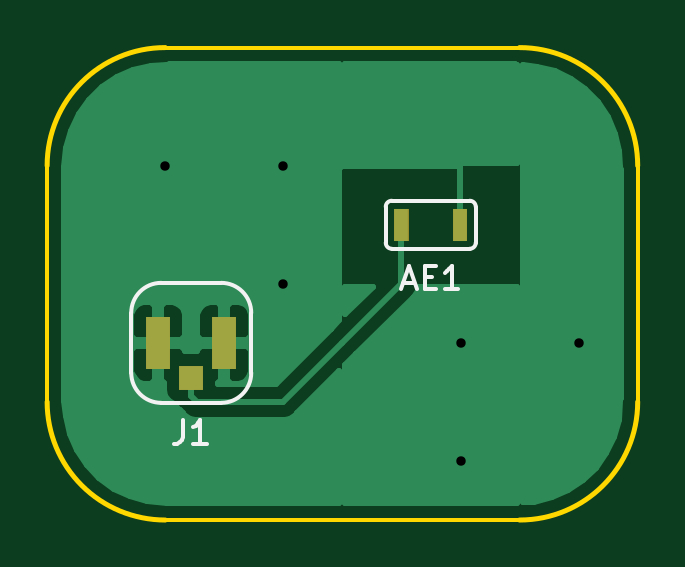
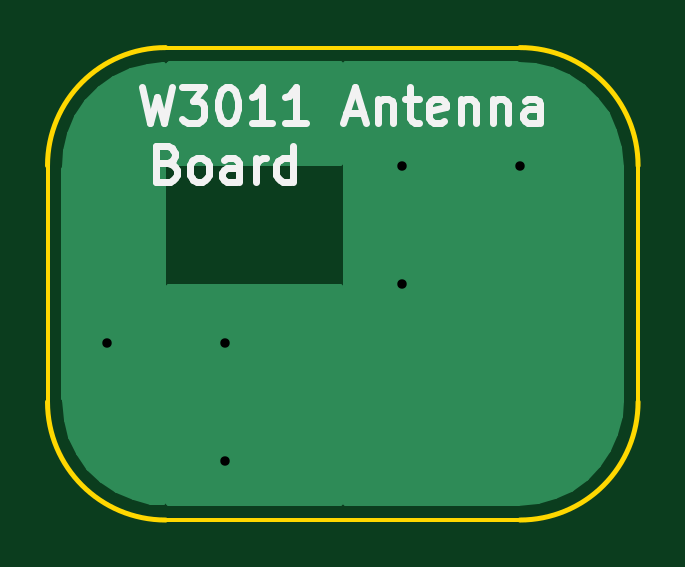
Circuit board: 9 layer files. Board 25.0 x 20.0 mm.
- bottom_copper: antenna-B.Cu.gbr (4564 bytes)
- bottom_mask: antenna-B.Mask.gbr (500 bytes)
- bottom_silk: antenna-B.SilkS.gbr (5395 bytes)
- outline: antenna-Edge.Cuts.gbr (1017 bytes)
- top_copper: antenna-F.Cu.gbr (12055 bytes)
- top_mask: antenna-F.Mask.gbr (1342 bytes)
- top_silk: antenna-F.SilkS.gbr (2393 bytes)
- drill: antenna-NPTH.drl (133 bytes)
- drill: antenna-PTH.drl (241 bytes)

=== bottom_copper: antenna-B.Cu.gbr ===
G04 #@! TF.GenerationSoftware,KiCad,Pcbnew,(5.0.2)-1*
G04 #@! TF.CreationDate,2019-05-10T15:51:17-04:00*
G04 #@! TF.ProjectId,antenna,616e7465-6e6e-4612-9e6b-696361645f70,rev?*
G04 #@! TF.SameCoordinates,Original*
G04 #@! TF.FileFunction,Copper,L2,Bot*
G04 #@! TF.FilePolarity,Positive*
%FSLAX46Y46*%
G04 Gerber Fmt 4.6, Leading zero omitted, Abs format (unit mm)*
G04 Created by KiCad (PCBNEW (5.0.2)-1) date 5/10/2019 3:51:17 PM*
%MOMM*%
%LPD*%
G01*
G04 APERTURE LIST*
G04 #@! TA.AperFunction,ViaPad*
%ADD10C,0.800000*%
G04 #@! TD*
G04 #@! TA.AperFunction,Conductor*
%ADD11C,0.254000*%
G04 #@! TD*
G04 APERTURE END LIST*
D10*
G04 #@! TO.N,GND*
X120000000Y-95000000D03*
X125000000Y-95000000D03*
X132500000Y-107500000D03*
X132500000Y-102500000D03*
X137500000Y-102500000D03*
X125000000Y-100000000D03*
G04 #@! TD*
D11*
G04 #@! TO.N,GND*
G36*
X127373000Y-109290000D02*
X120181273Y-109290000D01*
X120149049Y-109280271D01*
X120065337Y-109267910D01*
X119245252Y-109194719D01*
X118514357Y-108994769D01*
X117830425Y-108668550D01*
X117215072Y-108226374D01*
X116687741Y-107682211D01*
X116265114Y-107053274D01*
X115960536Y-106359429D01*
X115782286Y-105616961D01*
X115733026Y-104946170D01*
X115711909Y-104817214D01*
X115710000Y-104811823D01*
X115710000Y-95181273D01*
X115719729Y-95149049D01*
X115732090Y-95065337D01*
X115805281Y-94245253D01*
X116005231Y-93514357D01*
X116331450Y-92830425D01*
X116773626Y-92215072D01*
X117317789Y-91687741D01*
X117946726Y-91265114D01*
X118640570Y-90960537D01*
X119383039Y-90782285D01*
X120053830Y-90733026D01*
X120182787Y-90711909D01*
X120188178Y-90710000D01*
X127373000Y-90710000D01*
X127373000Y-109290000D01*
X127373000Y-109290000D01*
G37*
X127373000Y-109290000D02*
X120181273Y-109290000D01*
X120149049Y-109280271D01*
X120065337Y-109267910D01*
X119245252Y-109194719D01*
X118514357Y-108994769D01*
X117830425Y-108668550D01*
X117215072Y-108226374D01*
X116687741Y-107682211D01*
X116265114Y-107053274D01*
X115960536Y-106359429D01*
X115782286Y-105616961D01*
X115733026Y-104946170D01*
X115711909Y-104817214D01*
X115710000Y-104811823D01*
X115710000Y-95181273D01*
X115719729Y-95149049D01*
X115732090Y-95065337D01*
X115805281Y-94245253D01*
X116005231Y-93514357D01*
X116331450Y-92830425D01*
X116773626Y-92215072D01*
X117317789Y-91687741D01*
X117946726Y-91265114D01*
X118640570Y-90960537D01*
X119383039Y-90782285D01*
X120053830Y-90733026D01*
X120182787Y-90711909D01*
X120188178Y-90710000D01*
X127373000Y-90710000D01*
X127373000Y-109290000D01*
G36*
X135754747Y-90805281D02*
X136485643Y-91005231D01*
X137169575Y-91331450D01*
X137784928Y-91773626D01*
X138312259Y-92317789D01*
X138734886Y-92946726D01*
X139039463Y-93640570D01*
X139217715Y-94383039D01*
X139266974Y-95053830D01*
X139288091Y-95182787D01*
X139290000Y-95188178D01*
X139290001Y-104818724D01*
X139280271Y-104850951D01*
X139267910Y-104934663D01*
X139194719Y-105754748D01*
X138994769Y-106485643D01*
X138668550Y-107169575D01*
X138226374Y-107784928D01*
X137682211Y-108312259D01*
X137053274Y-108734886D01*
X136359429Y-109039464D01*
X135616961Y-109217714D01*
X135127000Y-109253695D01*
X135127000Y-90749256D01*
X135754747Y-90805281D01*
X135754747Y-90805281D01*
G37*
X135754747Y-90805281D02*
X136485643Y-91005231D01*
X137169575Y-91331450D01*
X137784928Y-91773626D01*
X138312259Y-92317789D01*
X138734886Y-92946726D01*
X139039463Y-93640570D01*
X139217715Y-94383039D01*
X139266974Y-95053830D01*
X139288091Y-95182787D01*
X139290000Y-95188178D01*
X139290001Y-104818724D01*
X139280271Y-104850951D01*
X139267910Y-104934663D01*
X139194719Y-105754748D01*
X138994769Y-106485643D01*
X138668550Y-107169575D01*
X138226374Y-107784928D01*
X137682211Y-108312259D01*
X137053274Y-108734886D01*
X136359429Y-109039464D01*
X135616961Y-109217714D01*
X135127000Y-109253695D01*
X135127000Y-90749256D01*
X135754747Y-90805281D01*
G36*
X134850951Y-90719729D02*
X134873000Y-90722985D01*
X134873000Y-94873000D01*
X127627000Y-94873000D01*
X127627000Y-90710000D01*
X134818727Y-90710000D01*
X134850951Y-90719729D01*
X134850951Y-90719729D01*
G37*
X134850951Y-90719729D02*
X134873000Y-90722985D01*
X134873000Y-94873000D01*
X127627000Y-94873000D01*
X127627000Y-90710000D01*
X134818727Y-90710000D01*
X134850951Y-90719729D01*
G36*
X134873000Y-109278956D02*
X134817214Y-109288091D01*
X134811823Y-109290000D01*
X127627000Y-109290000D01*
X127627000Y-100127000D01*
X134873000Y-100127000D01*
X134873000Y-109278956D01*
X134873000Y-109278956D01*
G37*
X134873000Y-109278956D02*
X134817214Y-109288091D01*
X134811823Y-109290000D01*
X127627000Y-109290000D01*
X127627000Y-100127000D01*
X134873000Y-100127000D01*
X134873000Y-109278956D01*
G04 #@! TD*
M02*

=== bottom_mask: antenna-B.Mask.gbr ===
G04 #@! TF.GenerationSoftware,KiCad,Pcbnew,(5.0.2)-1*
G04 #@! TF.CreationDate,2019-05-10T15:51:17-04:00*
G04 #@! TF.ProjectId,antenna,616e7465-6e6e-4612-9e6b-696361645f70,rev?*
G04 #@! TF.SameCoordinates,Original*
G04 #@! TF.FileFunction,Soldermask,Bot*
G04 #@! TF.FilePolarity,Negative*
%FSLAX46Y46*%
G04 Gerber Fmt 4.6, Leading zero omitted, Abs format (unit mm)*
G04 Created by KiCad (PCBNEW (5.0.2)-1) date 5/10/2019 3:51:17 PM*
%MOMM*%
%LPD*%
G01*
G04 APERTURE LIST*
G04 APERTURE END LIST*
M02*

=== bottom_silk: antenna-B.SilkS.gbr ===
G04 #@! TF.GenerationSoftware,KiCad,Pcbnew,(5.0.2)-1*
G04 #@! TF.CreationDate,2019-05-10T15:51:17-04:00*
G04 #@! TF.ProjectId,antenna,616e7465-6e6e-4612-9e6b-696361645f70,rev?*
G04 #@! TF.SameCoordinates,Original*
G04 #@! TF.FileFunction,Legend,Bot*
G04 #@! TF.FilePolarity,Positive*
%FSLAX46Y46*%
G04 Gerber Fmt 4.6, Leading zero omitted, Abs format (unit mm)*
G04 Created by KiCad (PCBNEW (5.0.2)-1) date 5/10/2019 3:51:17 PM*
%MOMM*%
%LPD*%
G01*
G04 APERTURE LIST*
%ADD10C,0.300000*%
G04 APERTURE END LIST*
D10*
X134892857Y-94892857D02*
X134678571Y-94964285D01*
X134607142Y-95035714D01*
X134535714Y-95178571D01*
X134535714Y-95392857D01*
X134607142Y-95535714D01*
X134678571Y-95607142D01*
X134821428Y-95678571D01*
X135392857Y-95678571D01*
X135392857Y-94178571D01*
X134892857Y-94178571D01*
X134750000Y-94250000D01*
X134678571Y-94321428D01*
X134607142Y-94464285D01*
X134607142Y-94607142D01*
X134678571Y-94750000D01*
X134750000Y-94821428D01*
X134892857Y-94892857D01*
X135392857Y-94892857D01*
X133678571Y-95678571D02*
X133821428Y-95607142D01*
X133892857Y-95535714D01*
X133964285Y-95392857D01*
X133964285Y-94964285D01*
X133892857Y-94821428D01*
X133821428Y-94750000D01*
X133678571Y-94678571D01*
X133464285Y-94678571D01*
X133321428Y-94750000D01*
X133250000Y-94821428D01*
X133178571Y-94964285D01*
X133178571Y-95392857D01*
X133250000Y-95535714D01*
X133321428Y-95607142D01*
X133464285Y-95678571D01*
X133678571Y-95678571D01*
X131892857Y-95678571D02*
X131892857Y-94892857D01*
X131964285Y-94750000D01*
X132107142Y-94678571D01*
X132392857Y-94678571D01*
X132535714Y-94750000D01*
X131892857Y-95607142D02*
X132035714Y-95678571D01*
X132392857Y-95678571D01*
X132535714Y-95607142D01*
X132607142Y-95464285D01*
X132607142Y-95321428D01*
X132535714Y-95178571D01*
X132392857Y-95107142D01*
X132035714Y-95107142D01*
X131892857Y-95035714D01*
X131178571Y-95678571D02*
X131178571Y-94678571D01*
X131178571Y-94964285D02*
X131107142Y-94821428D01*
X131035714Y-94750000D01*
X130892857Y-94678571D01*
X130750000Y-94678571D01*
X129607142Y-95678571D02*
X129607142Y-94178571D01*
X129607142Y-95607142D02*
X129750000Y-95678571D01*
X130035714Y-95678571D01*
X130178571Y-95607142D01*
X130250000Y-95535714D01*
X130321428Y-95392857D01*
X130321428Y-94964285D01*
X130250000Y-94821428D01*
X130178571Y-94750000D01*
X130035714Y-94678571D01*
X129750000Y-94678571D01*
X129607142Y-94750000D01*
X136000000Y-91678571D02*
X135642857Y-93178571D01*
X135357142Y-92107142D01*
X135071428Y-93178571D01*
X134714285Y-91678571D01*
X134285714Y-91678571D02*
X133357142Y-91678571D01*
X133857142Y-92250000D01*
X133642857Y-92250000D01*
X133500000Y-92321428D01*
X133428571Y-92392857D01*
X133357142Y-92535714D01*
X133357142Y-92892857D01*
X133428571Y-93035714D01*
X133500000Y-93107142D01*
X133642857Y-93178571D01*
X134071428Y-93178571D01*
X134214285Y-93107142D01*
X134285714Y-93035714D01*
X132428571Y-91678571D02*
X132285714Y-91678571D01*
X132142857Y-91750000D01*
X132071428Y-91821428D01*
X132000000Y-91964285D01*
X131928571Y-92250000D01*
X131928571Y-92607142D01*
X132000000Y-92892857D01*
X132071428Y-93035714D01*
X132142857Y-93107142D01*
X132285714Y-93178571D01*
X132428571Y-93178571D01*
X132571428Y-93107142D01*
X132642857Y-93035714D01*
X132714285Y-92892857D01*
X132785714Y-92607142D01*
X132785714Y-92250000D01*
X132714285Y-91964285D01*
X132642857Y-91821428D01*
X132571428Y-91750000D01*
X132428571Y-91678571D01*
X130500000Y-93178571D02*
X131357142Y-93178571D01*
X130928571Y-93178571D02*
X130928571Y-91678571D01*
X131071428Y-91892857D01*
X131214285Y-92035714D01*
X131357142Y-92107142D01*
X129071428Y-93178571D02*
X129928571Y-93178571D01*
X129500000Y-93178571D02*
X129500000Y-91678571D01*
X129642857Y-91892857D01*
X129785714Y-92035714D01*
X129928571Y-92107142D01*
X127357142Y-92750000D02*
X126642857Y-92750000D01*
X127500000Y-93178571D02*
X127000000Y-91678571D01*
X126500000Y-93178571D01*
X126000000Y-92178571D02*
X126000000Y-93178571D01*
X126000000Y-92321428D02*
X125928571Y-92250000D01*
X125785714Y-92178571D01*
X125571428Y-92178571D01*
X125428571Y-92250000D01*
X125357142Y-92392857D01*
X125357142Y-93178571D01*
X124857142Y-92178571D02*
X124285714Y-92178571D01*
X124642857Y-91678571D02*
X124642857Y-92964285D01*
X124571428Y-93107142D01*
X124428571Y-93178571D01*
X124285714Y-93178571D01*
X123214285Y-93107142D02*
X123357142Y-93178571D01*
X123642857Y-93178571D01*
X123785714Y-93107142D01*
X123857142Y-92964285D01*
X123857142Y-92392857D01*
X123785714Y-92250000D01*
X123642857Y-92178571D01*
X123357142Y-92178571D01*
X123214285Y-92250000D01*
X123142857Y-92392857D01*
X123142857Y-92535714D01*
X123857142Y-92678571D01*
X122500000Y-92178571D02*
X122500000Y-93178571D01*
X122500000Y-92321428D02*
X122428571Y-92250000D01*
X122285714Y-92178571D01*
X122071428Y-92178571D01*
X121928571Y-92250000D01*
X121857142Y-92392857D01*
X121857142Y-93178571D01*
X121142857Y-92178571D02*
X121142857Y-93178571D01*
X121142857Y-92321428D02*
X121071428Y-92250000D01*
X120928571Y-92178571D01*
X120714285Y-92178571D01*
X120571428Y-92250000D01*
X120500000Y-92392857D01*
X120500000Y-93178571D01*
X119142857Y-93178571D02*
X119142857Y-92392857D01*
X119214285Y-92250000D01*
X119357142Y-92178571D01*
X119642857Y-92178571D01*
X119785714Y-92250000D01*
X119142857Y-93107142D02*
X119285714Y-93178571D01*
X119642857Y-93178571D01*
X119785714Y-93107142D01*
X119857142Y-92964285D01*
X119857142Y-92821428D01*
X119785714Y-92678571D01*
X119642857Y-92607142D01*
X119285714Y-92607142D01*
X119142857Y-92535714D01*
M02*

=== outline: antenna-Edge.Cuts.gbr ===
G04 #@! TF.GenerationSoftware,KiCad,Pcbnew,(5.0.2)-1*
G04 #@! TF.CreationDate,2019-05-10T15:51:17-04:00*
G04 #@! TF.ProjectId,antenna,616e7465-6e6e-4612-9e6b-696361645f70,rev?*
G04 #@! TF.SameCoordinates,Original*
G04 #@! TF.FileFunction,Profile,NP*
%FSLAX46Y46*%
G04 Gerber Fmt 4.6, Leading zero omitted, Abs format (unit mm)*
G04 Created by KiCad (PCBNEW (5.0.2)-1) date 5/10/2019 3:51:17 PM*
%MOMM*%
%LPD*%
G01*
G04 APERTURE LIST*
%ADD10C,0.150000*%
%ADD11C,0.200000*%
G04 APERTURE END LIST*
D10*
X135000000Y-110000000D02*
X120000000Y-110000000D01*
X140000000Y-95000000D02*
X140000000Y-105000000D01*
D11*
X120000000Y-110000000D02*
G75*
G02X115000000Y-105000000I0J5000000D01*
G01*
X140000000Y-105000000D02*
G75*
G02X135000000Y-110000000I-5000000J0D01*
G01*
X135000000Y-90000000D02*
G75*
G02X140000000Y-95000000I0J-5000000D01*
G01*
X115000000Y-95000000D02*
G75*
G02X120000000Y-90000000I5000000J0D01*
G01*
D10*
X115000000Y-105000000D02*
X115000000Y-95000000D01*
X120000000Y-90000000D02*
X135000000Y-90000000D01*
M02*

=== top_copper: antenna-F.Cu.gbr (12055 bytes, source omitted) ===
=== top_mask: antenna-F.Mask.gbr ===
G04 #@! TF.GenerationSoftware,KiCad,Pcbnew,(5.0.2)-1*
G04 #@! TF.CreationDate,2019-05-10T15:51:17-04:00*
G04 #@! TF.ProjectId,antenna,616e7465-6e6e-4612-9e6b-696361645f70,rev?*
G04 #@! TF.SameCoordinates,Original*
G04 #@! TF.FileFunction,Soldermask,Top*
G04 #@! TF.FilePolarity,Negative*
%FSLAX46Y46*%
G04 Gerber Fmt 4.6, Leading zero omitted, Abs format (unit mm)*
G04 Created by KiCad (PCBNEW (5.0.2)-1) date 5/10/2019 3:51:17 PM*
%MOMM*%
%LPD*%
G01*
G04 APERTURE LIST*
%ADD10C,0.100000*%
G04 APERTURE END LIST*
D10*
G36*
X121600000Y-104500000D02*
X120600000Y-104500000D01*
X120600000Y-103500000D01*
X121600000Y-103500000D01*
X121600000Y-104500000D01*
X121600000Y-104500000D01*
G37*
G36*
X123000000Y-103600000D02*
X122000000Y-103600000D01*
X122000000Y-101400000D01*
X123000000Y-101400000D01*
X123000000Y-103600000D01*
X123000000Y-103600000D01*
G37*
G36*
X120200000Y-103600000D02*
X119200000Y-103600000D01*
X119200000Y-101400000D01*
X120200000Y-101400000D01*
X120200000Y-103600000D01*
X120200000Y-103600000D01*
G37*
G36*
X132790000Y-98180000D02*
X132170000Y-98180000D01*
X132170000Y-96820000D01*
X132790000Y-96820000D01*
X132790000Y-98180000D01*
X132790000Y-98180000D01*
G37*
G36*
X130310000Y-98180000D02*
X129690000Y-98180000D01*
X129690000Y-96820000D01*
X130310000Y-96820000D01*
X130310000Y-98180000D01*
X130310000Y-98180000D01*
G37*
M02*

=== top_silk: antenna-F.SilkS.gbr ===
G04 #@! TF.GenerationSoftware,KiCad,Pcbnew,(5.0.2)-1*
G04 #@! TF.CreationDate,2019-05-10T15:51:17-04:00*
G04 #@! TF.ProjectId,antenna,616e7465-6e6e-4612-9e6b-696361645f70,rev?*
G04 #@! TF.SameCoordinates,Original*
G04 #@! TF.FileFunction,Legend,Top*
G04 #@! TF.FilePolarity,Positive*
%FSLAX46Y46*%
G04 Gerber Fmt 4.6, Leading zero omitted, Abs format (unit mm)*
G04 Created by KiCad (PCBNEW (5.0.2)-1) date 5/10/2019 3:51:17 PM*
%MOMM*%
%LPD*%
G01*
G04 APERTURE LIST*
%ADD10C,0.150000*%
G04 APERTURE END LIST*
D10*
G04 #@! TO.C,AE1*
X129589000Y-96484000D02*
X132891000Y-96484000D01*
X133145000Y-96738000D02*
X133145000Y-98262000D01*
X132891000Y-98516000D02*
X129589000Y-98516000D01*
X129335000Y-98262000D02*
X129335000Y-96738000D01*
X129335000Y-96738000D02*
G75*
G02X129589000Y-96484000I254000J0D01*
G01*
X132891000Y-96484000D02*
G75*
G02X133145000Y-96738000I0J-254000D01*
G01*
X133145000Y-98262000D02*
G75*
G02X132891000Y-98516000I-254000J0D01*
G01*
X129589000Y-98516000D02*
G75*
G02X129335000Y-98262000I0J254000D01*
G01*
G04 #@! TO.C,J1*
X119830000Y-99960000D02*
X122370000Y-99960000D01*
X123640000Y-101230000D02*
X123640000Y-103770000D01*
X122370000Y-105040000D02*
X119830000Y-105040000D01*
X118560000Y-103770000D02*
X118560000Y-101230000D01*
X118560000Y-101230000D02*
G75*
G02X119830000Y-99960000I1270000J0D01*
G01*
X122370000Y-99960000D02*
G75*
G02X123640000Y-101230000I0J-1270000D01*
G01*
X123640000Y-103770000D02*
G75*
G02X122370000Y-105040000I-1270000J0D01*
G01*
X119830000Y-105040000D02*
G75*
G02X118560000Y-103770000I0J1270000D01*
G01*
G04 #@! TO.C,AE1*
X130073333Y-99952666D02*
X130549523Y-99952666D01*
X129978095Y-100238380D02*
X130311428Y-99238380D01*
X130644761Y-100238380D01*
X130978095Y-99714571D02*
X131311428Y-99714571D01*
X131454285Y-100238380D02*
X130978095Y-100238380D01*
X130978095Y-99238380D01*
X131454285Y-99238380D01*
X132406666Y-100238380D02*
X131835238Y-100238380D01*
X132120952Y-100238380D02*
X132120952Y-99238380D01*
X132025714Y-99381238D01*
X131930476Y-99476476D01*
X131835238Y-99524095D01*
G04 #@! TO.C,J1*
X120766666Y-105762380D02*
X120766666Y-106476666D01*
X120719047Y-106619523D01*
X120623809Y-106714761D01*
X120480952Y-106762380D01*
X120385714Y-106762380D01*
X121766666Y-106762380D02*
X121195238Y-106762380D01*
X121480952Y-106762380D02*
X121480952Y-105762380D01*
X121385714Y-105905238D01*
X121290476Y-106000476D01*
X121195238Y-106048095D01*
G04 #@! TD*
M02*

=== drill: antenna-NPTH.drl ===
M48
;DRILL file {KiCad (5.0.2)-1} date 5/10/2019 3:51:19 PM
;FORMAT={-:-/ absolute / inch / decimal}
FMAT,2
INCH,TZ
%
G90
G05
T0
M30

=== drill: antenna-PTH.drl ===
M48
;DRILL file {KiCad (5.0.2)-1} date 5/10/2019 3:51:19 PM
;FORMAT={-:-/ absolute / inch / decimal}
FMAT,2
INCH,TZ
T1C0.0157
%
G90
G05
T1
X4.7244Y-3.7402
X4.9213Y-3.7402
X4.9213Y-3.937
X5.2165Y-4.0354
X5.2165Y-4.2323
X5.4134Y-4.0354
T0
M30

